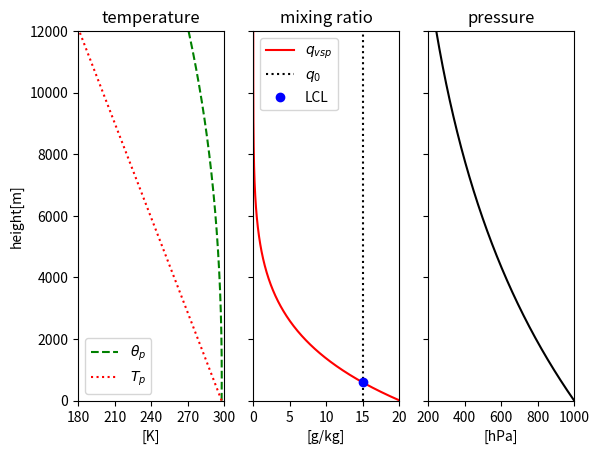

The script that saved this image:
# import library
import numpy as np
import matplotlib.pyplot as plt

# announce variables
P0 = 1000
H = 8500
Rd = 287
cp = 1004
Rv = 461.5
Lv = 2.5*(10**6)
epsilon = 0.622
g = 9.8

T0 = 298
q0 = 0.015
z = np.arange(0,12000,20)
iqv = []

# compute
P = P0*np.exp(-z/H)

Tp = T0+(-g/cp)*z

e_s = 6.11*np.exp((Lv/Rv)*((1/273.15)-1/Tp))
q_vsp = (epsilon*e_s)/(P-(1-epsilon)*e_s)

Th_p = Tp*((P0/P)**(Rd/cp))

# find LCL
i = q0>=q_vsp
iqv = np.where(i, q_vsp, np.nan)
LCL = np.nanargmax(iqv)

# plot
f,ax = plt.subplots(1,3,sharex = 'none',sharey = 'row')
ax[0].plot(Th_p,z,'g--')
ax[0].plot(Tp,z,'r:')
ax[0].set_xticks(np.linspace(180,300,5))
ax[0].set_yticks(np.linspace(0,12000,7))
ax[0].set_ylim([0,12000])
ax[0].set_xlim([180,300])
ax[0].set_title('temperature')
ax[0].set_xlabel('[K]')
ax[0].set_ylabel('height[m]')
ax[0].legend([r'$\theta_p$',r'$T_p$'])

Q15 = np.array([15])
q15 = np.tile(Q15,600)

ax[1].plot(q_vsp*1000,z,'r-')
ax[1].plot(q15,z,'k:')
ax[1].plot(1000*q0,z[LCL],'bo')
ax[1].set_xlim([0,20])
ax[1].set_xticks(np.linspace(0,20,5))
ax[1].set_xlabel('[g/kg]')
ax[1].set_title('mixing ratio')
ax[1].legend([r'$q_{vsp}$',r'$q_0$','LCL'])

ax[2].plot(P,z,'k-')
ax[2].set_title('pressure')
ax[2].set_xlabel('[hPa]')
ax[2].set_xticks(np.linspace(200,1000,5))
ax[2].set_xlim([200,1000])
plt.show()
